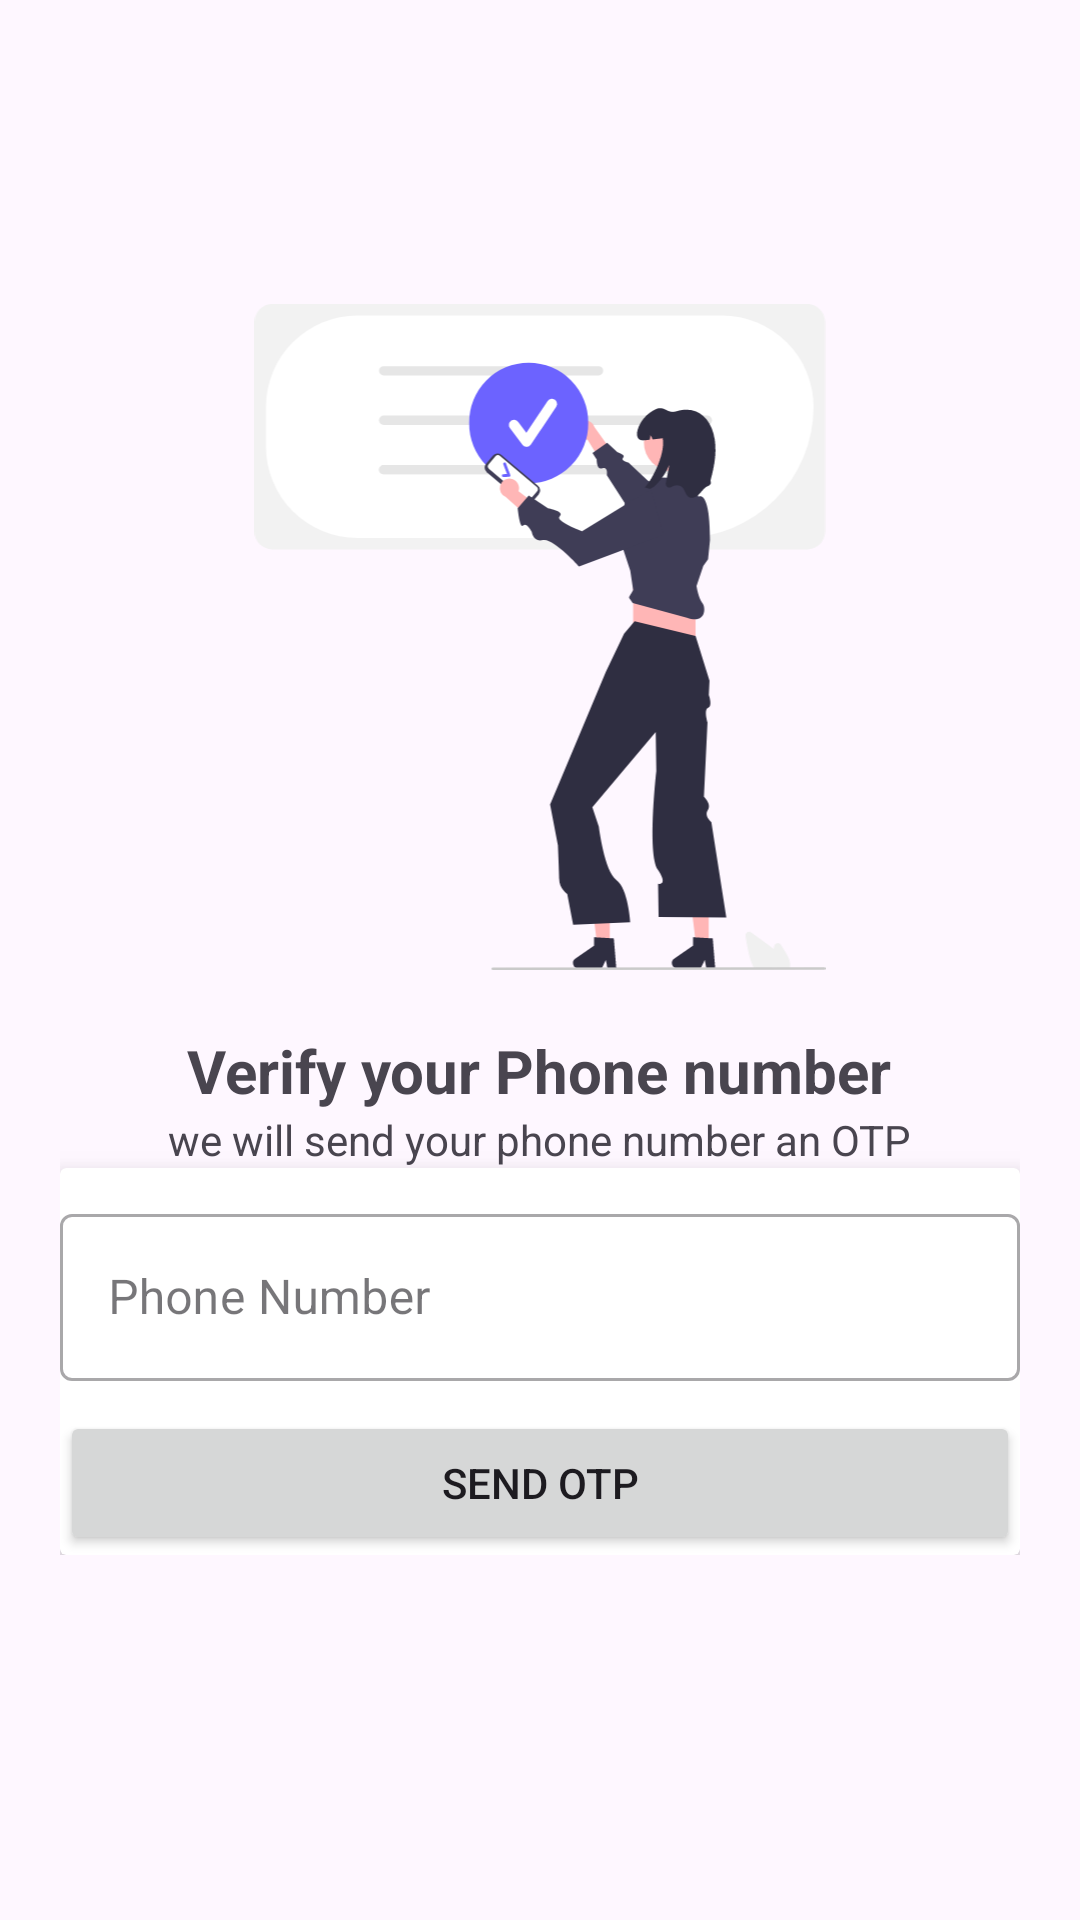

Here is an Android app screen rendered from its layout file. Give the layout XML and the strings, colors and styles it references.
<!-- AndroidManifest.xml: application theme Theme.InkentiAppWhatsappClone -->
<!-- res/layout/activity_number.xml -->
<?xml version="1.0" encoding="utf-8"?>
<LinearLayout xmlns:android="http://schemas.android.com/apk/res/android"
    xmlns:app="http://schemas.android.com/apk/res-auto"
    xmlns:tools="http://schemas.android.com/tools"
    android:layout_width="match_parent"
    android:orientation="vertical"
    android:gravity="center"
    android:layout_height="match_parent"
    android:layout_margin="10dp"
    tools:context=".activity.NumberActivity">

    <ImageView
        android:id="@+id/img_login"
        android:layout_width="match_parent"
        android:layout_height="222dp"
        android:src="@drawable/ic_login" />


    <LinearLayout
        android:layout_width="match_parent"
        android:layout_height="wrap_content"
        android:layout_margin="10dp"
        android:padding="10dp"
        android:gravity="center"
        android:orientation="vertical">

        <TextView
            android:layout_width="wrap_content"
            android:layout_height="wrap_content"
            android:textStyle="bold"
            android:textSize="20sp"
            android:text="Verify your Phone number"/>

        <TextView
            android:layout_width="wrap_content"
            android:layout_height="wrap_content"
            android:text="we will send your phone number an OTP"/>

        <androidx.cardview.widget.CardView
            android:layout_width="match_parent"
            android:layout_height="wrap_content"
            app:cardElevation="8dp">

            <LinearLayout
                android:layout_marginTop="10dp"
                android:layout_width="match_parent"
                android:layout_height="wrap_content"
                android:orientation="vertical">

                <com.google.android.material.textfield.TextInputLayout
                    android:id="@+id/filledTextField"
                    style="@style/Widget.MaterialComponents.TextInputLayout.OutlinedBox"
                    android:layout_width="match_parent"
                    android:layout_height="wrap_content"
                    android:hint="Phone Number">
                    <com.google.android.material.textfield.TextInputEditText
                        android:id="@+id/etPhoneNumber"
                        android:inputType="number"
                        android:layout_width="match_parent"
                        android:layout_height="wrap_content" />

                </com.google.android.material.textfield.TextInputLayout>

                <Button
                    android:id="@+id/btnSendOTP"
                    android:layout_marginTop="10dp"
                    android:layout_width="match_parent"
                    android:layout_height="wrap_content"
                    android:text="Send OTP"/>

            </LinearLayout>

        </androidx.cardview.widget.CardView>

    </LinearLayout>



</LinearLayout>
<!-- resources referenced by this layout -->
<resources>
  <!-- drawable ic_login: vector/xml drawable (drawable, 6541 chars, omitted) -->
  <style name="Theme.InkentiAppWhatsappClone" parent="Base.Theme.InkentiAppWhatsappClone" />
  <style name="Base.Theme.InkentiAppWhatsappClone" parent="Theme.Material3.DayNight.NoActionBar">
          
           <item name="colorPrimary">@color/colorPrimaryDark</item>
           <item name="colorPrimaryVariant">@color/colorPrimary</item>
           <item name="colorOnPrimary">@color/white</item>
  
           <item name="colorSecondary">@color/colorPrimary</item>
           <item name="colorSecondaryVariant">@color/colorPrimaryDark</item>
           <item name="colorOnSecondary">@color/black</item>
  
      </style>
  <color name="colorPrimaryDark">#23036A</color>
  <color name="colorPrimary">#3700B2</color>
  <color name="white">#FFFFFFFF</color>
  <color name="black">#FF000000</color>
</resources>
